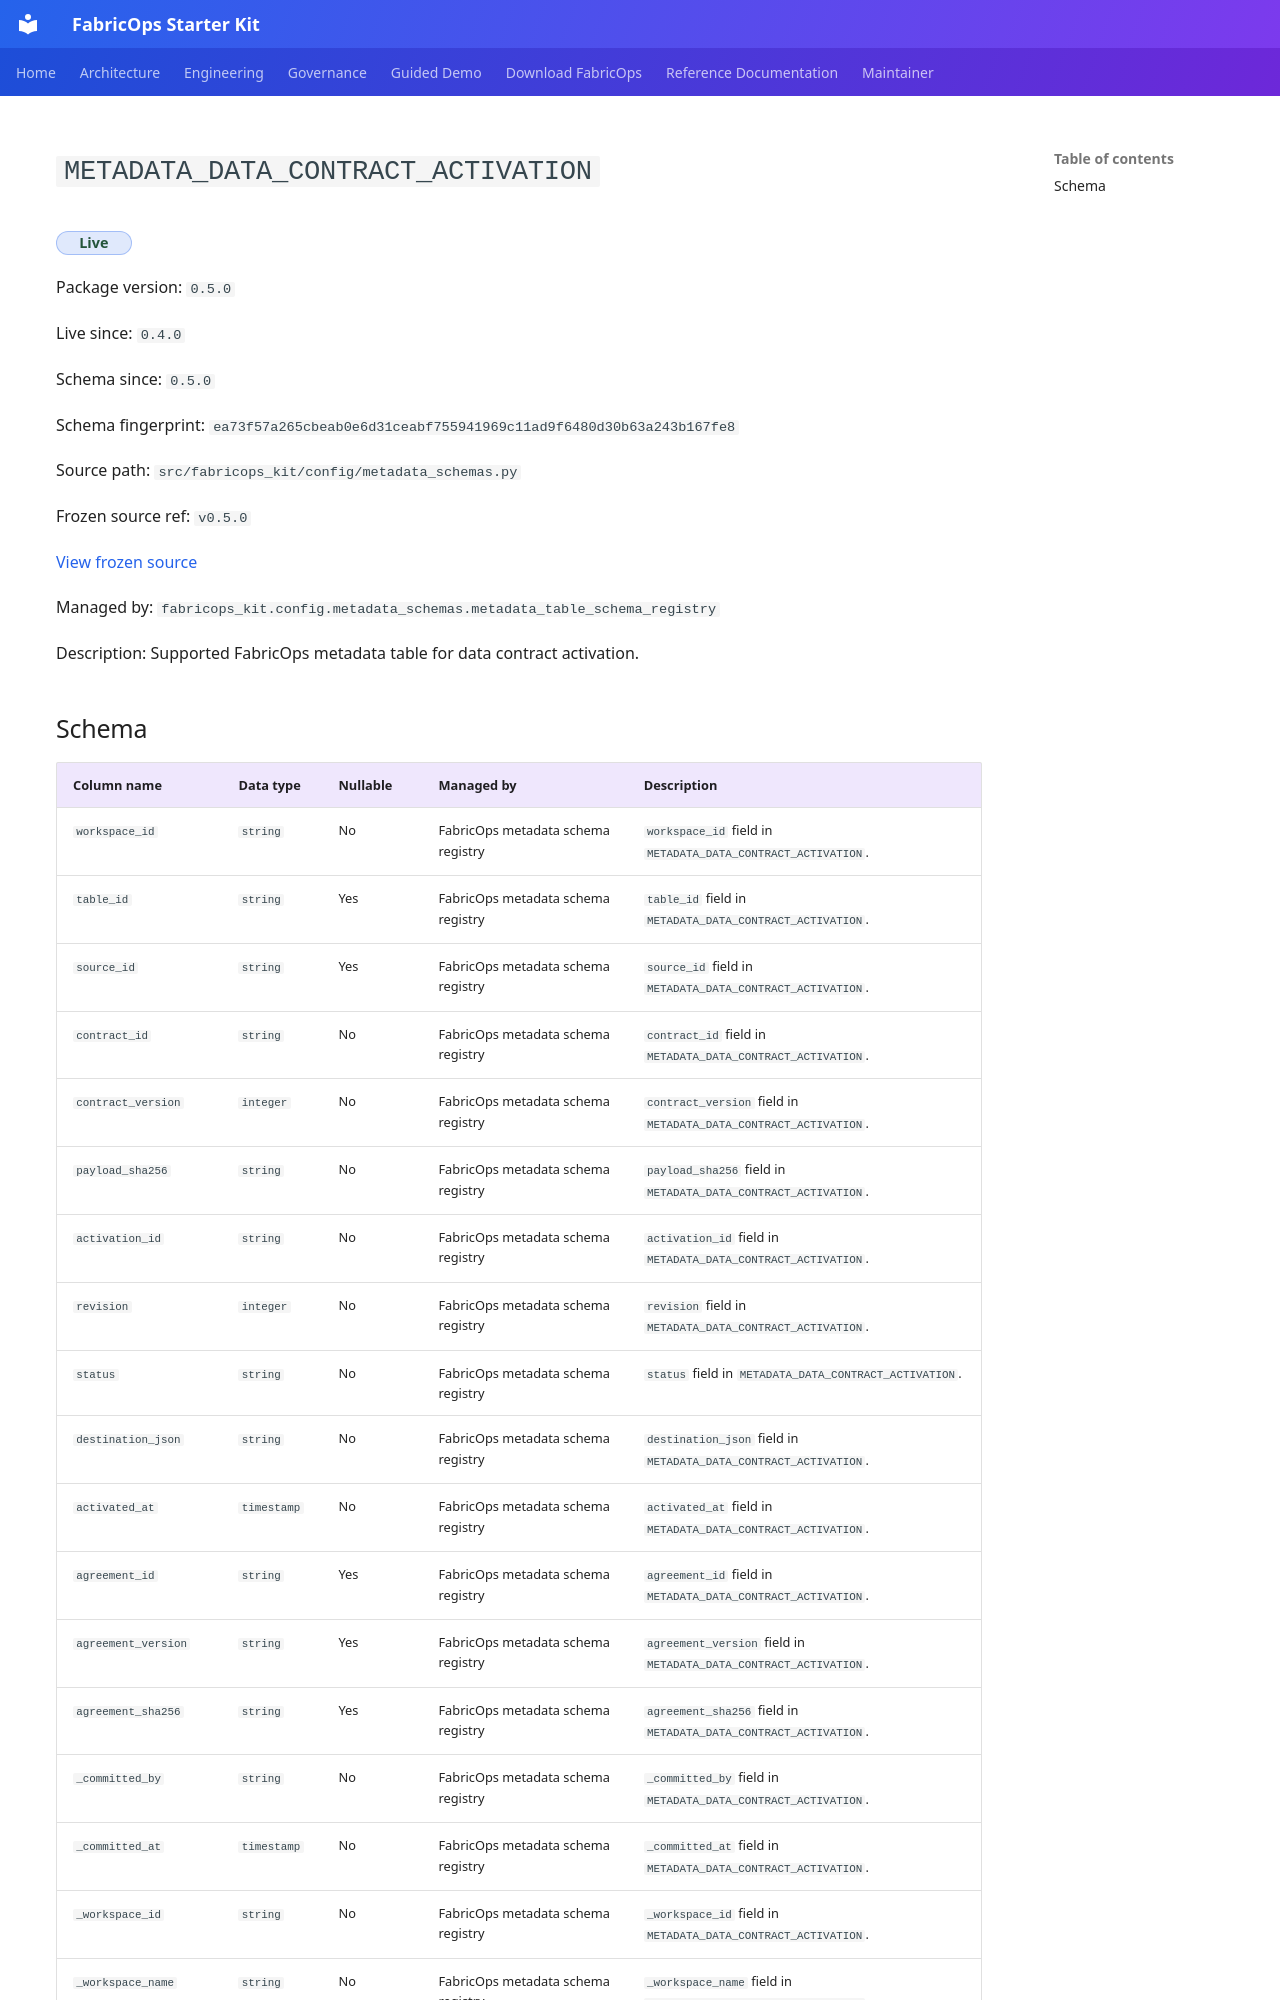

repository: Voycepeh/FabricOps-Starter-Kit · page: releases/0.5.0/metadata/metadata_data_contract_activation/index.html · generator: mkdocs

<!-- Generated file. Edit docs/releases/manifests/0.5.0.yml or the authoritative source metadata and regenerate. -->

# `METADATA_DATA_CONTRACT_ACTIVATION`

<span class="fabricops-release-status fabricops-release-status--live">Live</span>

Package version: `0.5.0`

Live since: `0.4.0`

Schema since: `0.5.0`

Schema fingerprint: `ea73f57a265cbeab0e6d31ceabf755941969c11ad9f6480d30b63a243b167fe8`

Source path: `src/fabricops_kit/config/metadata_schemas.py`

Frozen source ref: `v0.5.0`

[View frozen source](https://github.com/Voycepeh/FabricOps-Starter-Kit/blob/v0.5.0/src/fabricops_kit/config/metadata_schemas.py)

Managed by: `fabricops_kit.config.metadata_schemas.metadata_table_schema_registry`

Description: Supported FabricOps metadata table for data contract activation.
